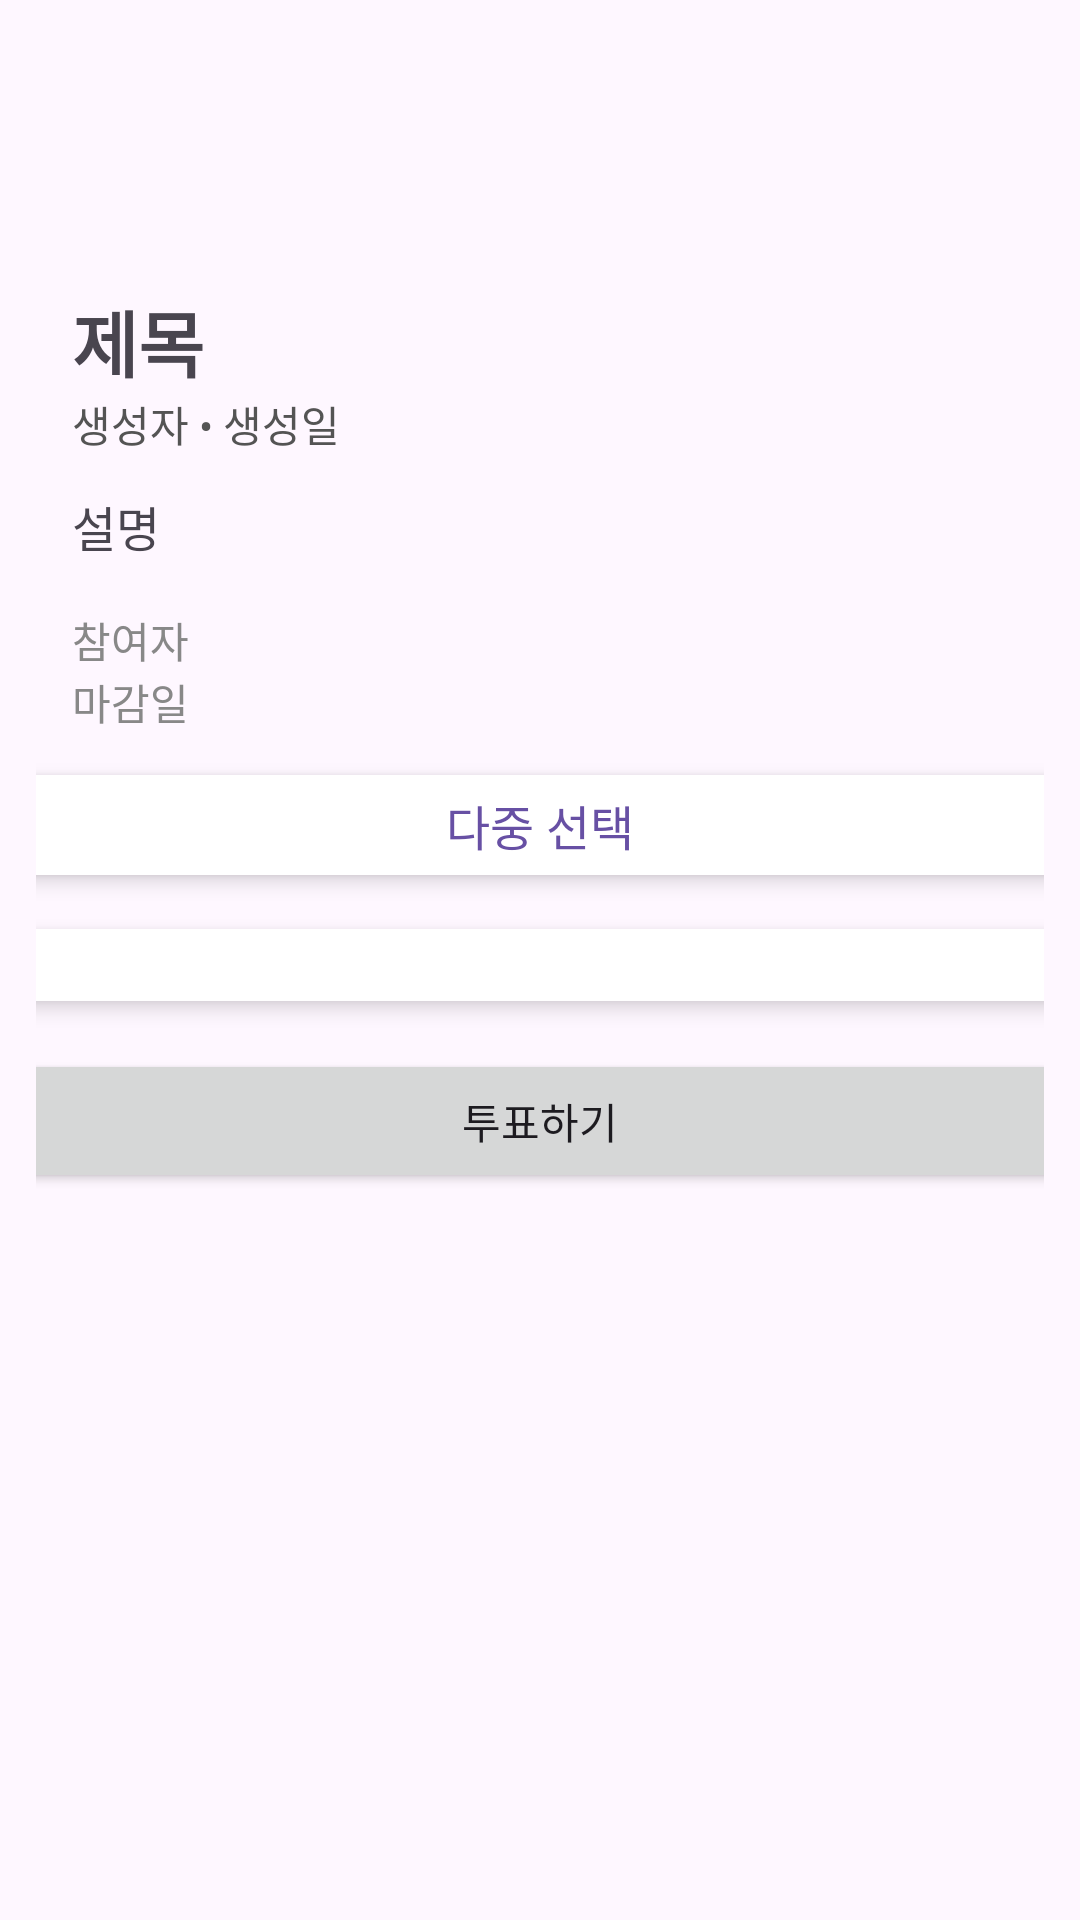

Android layout source for this screen:
<!-- AndroidManifest.xml: application theme Base.Theme.Sufragio -->
<!-- res/layout/activity_vote_detail.xml -->
<?xml version="1.0" encoding="utf-8"?>
<ScrollView xmlns:android="http://schemas.android.com/apk/res/android"
    android:layout_width="match_parent"
    android:layout_height="match_parent"
    android:paddingTop="24dp"
    android:paddingBottom="12dp"
    android:paddingStart="12dp"
    android:paddingEnd="12dp">

    <LinearLayout
        android:orientation="vertical"
        android:layout_width="match_parent"
        android:layout_height="wrap_content"
        android:paddingBottom="20dp">

        <ImageView
            android:id="@+id/backButton"
            android:layout_width="20dp"
            android:layout_height="20dp"
            android:layout_marginTop="36dp"
            android:layout_marginBottom="16dp"
            android:contentDescription="뒤로가기"
            android:src="@drawable/ic_back"
            android:layout_marginStart="12dp"
            android:layout_marginEnd="12dp"/>

        <TextView
            android:id="@+id/textDetailEnd"
            android:layout_width="match_parent"
            android:layout_height="wrap_content"
            android:text="투표 종료됨"
            android:textSize="16sp"
            android:textColor="#970707"
            android:layout_marginBottom="5dp"
            android:visibility="gone"
            android:layout_marginStart="12dp"
            android:layout_marginEnd="12dp"/>

        <TextView
            android:id="@+id/textDetailTitle"
            android:layout_width="match_parent"
            android:layout_height="wrap_content"
            android:text="제목"
            android:textSize="24sp"
            android:textStyle="bold"
            android:layout_marginStart="12dp"
            android:layout_marginEnd="12dp"/>
        <TextView
            android:id="@+id/textDetailCreator"
            android:layout_width="match_parent"
            android:layout_height="wrap_content"
            android:text="생성자 • 생성일"
            android:textSize="14sp"
            android:textColor="#545454"
            android:layout_marginBottom="12dp"
            android:layout_marginStart="12dp"
            android:layout_marginEnd="12dp"/>

        <TextView
            android:id="@+id/textDetailDescription"
            android:layout_width="match_parent"
            android:layout_height="wrap_content"
            android:text="설명"
            android:textSize="16sp"
            android:layout_marginBottom="16dp"
            android:layout_marginStart="12dp"
            android:layout_marginEnd="12dp"/>

        <TextView
            android:id="@+id/textDetailParticipants"
            android:layout_width="match_parent"
            android:layout_height="wrap_content"
            android:text="참여자"
            android:textSize="14sp"
            android:textColor="#888888"
            android:layout_marginStart="12dp"
            android:layout_marginEnd="12dp"/>

        <TextView
            android:id="@+id/textDetailDeadline"
            android:layout_width="match_parent"
            android:layout_height="wrap_content"
            android:text="마감일"
            android:textSize="14sp"
            android:textColor="#888888"
            android:layout_marginStart="12dp"
            android:layout_marginEnd="12dp"/>

        <TextView
            android:id="@+id/textDetailMultiple"
            android:layout_width="370dp"
            android:layout_height="wrap_content"
            android:gravity="center_horizontal"
            android:layout_gravity="center"
            android:text="다중 선택"
            android:textSize="16sp"
            android:textColor="#6750A4"
            android:background="@drawable/radius_back"
            android:elevation="4dp"
            android:padding="5dp"
            android:layout_marginTop="14dp"/>

        <LinearLayout
            android:id="@+id/voteOptionGroupContainer"
            android:layout_width="370dp"
            android:layout_height="wrap_content"
            android:orientation="vertical"
            android:layout_gravity="center"
            android:background="@drawable/radius_back"
            android:elevation="4dp"
            android:padding="12dp"
            android:layout_marginTop="18dp"/>
        <Button
            android:id="@+id/btnAddOption"
            android:layout_width="wrap_content"
            android:layout_height="wrap_content"
            android:text="+ 항목 추가"
            android:backgroundTint="#E7E7E7"
            android:textColor="@color/black"
            android:layout_marginTop="8dp"
            android:layout_marginStart="8dp"
            android:visibility="gone"/>
        <LinearLayout
            android:id="@+id/voteResultContainer"
            android:layout_width="370dp"
            android:layout_height="wrap_content"
            android:orientation="vertical"
            android:layout_gravity="center"
            android:background="@drawable/radius_back"
            android:elevation="4dp"
            android:padding="12dp"
            android:layout_marginTop="18dp"
            android:visibility="gone"/>
        <com.github.mikephil.charting.charts.BarChart
            android:id="@+id/barChart"
            android:layout_width="370dp"
            android:layout_height="300dp"
            android:layout_gravity="center"
            android:layout_marginTop="16dp"
            android:layout_marginBottom="16dp"
            android:layout_marginStart="12dp"
            android:layout_marginEnd="12dp"
            android:visibility="gone" />


        <Button
            android:id="@+id/btnSubmitVote"
            android:layout_width="370dp"
            android:layout_height="wrap_content"
            android:layout_gravity="center"
            android:text="투표하기"
            android:layout_marginTop="16dp" />
        <Button
            android:id="@+id/btnDelVote"
            android:layout_width="370dp"
            android:layout_height="wrap_content"
            android:layout_gravity="center"
            android:text="투표 삭제"
            android:backgroundTint="#B62929"
            android:layout_marginTop="4dp"
            android:visibility="gone"/>

    </LinearLayout>
</ScrollView>
<!-- resources referenced by this layout -->
<resources>
  <color name="black">#FF000000</color>
  <!-- drawable radius_back (drawable) -->
  <shape xmlns:android="http://schemas.android.com/apk/res/android">
      <solid android:color="#FFFFFF" />
      <corners
          android:radius="5dp"
          android:topRightRadius="20dp"
          android:topLeftRadius="20dp"
          android:bottomLeftRadius="20dp"
          android:bottomRightRadius="20dp"
          />
  </shape>
  <style name="Base.Theme.Sufragio" parent="Theme.Material3.Light.NoActionBar">
          <item name="android:statusBarColor">@color/white</item>
          <item name="android:windowLightStatusBar">true</item>
      </style>
  <color name="white">#FFFFFFFF</color>
</resources>
